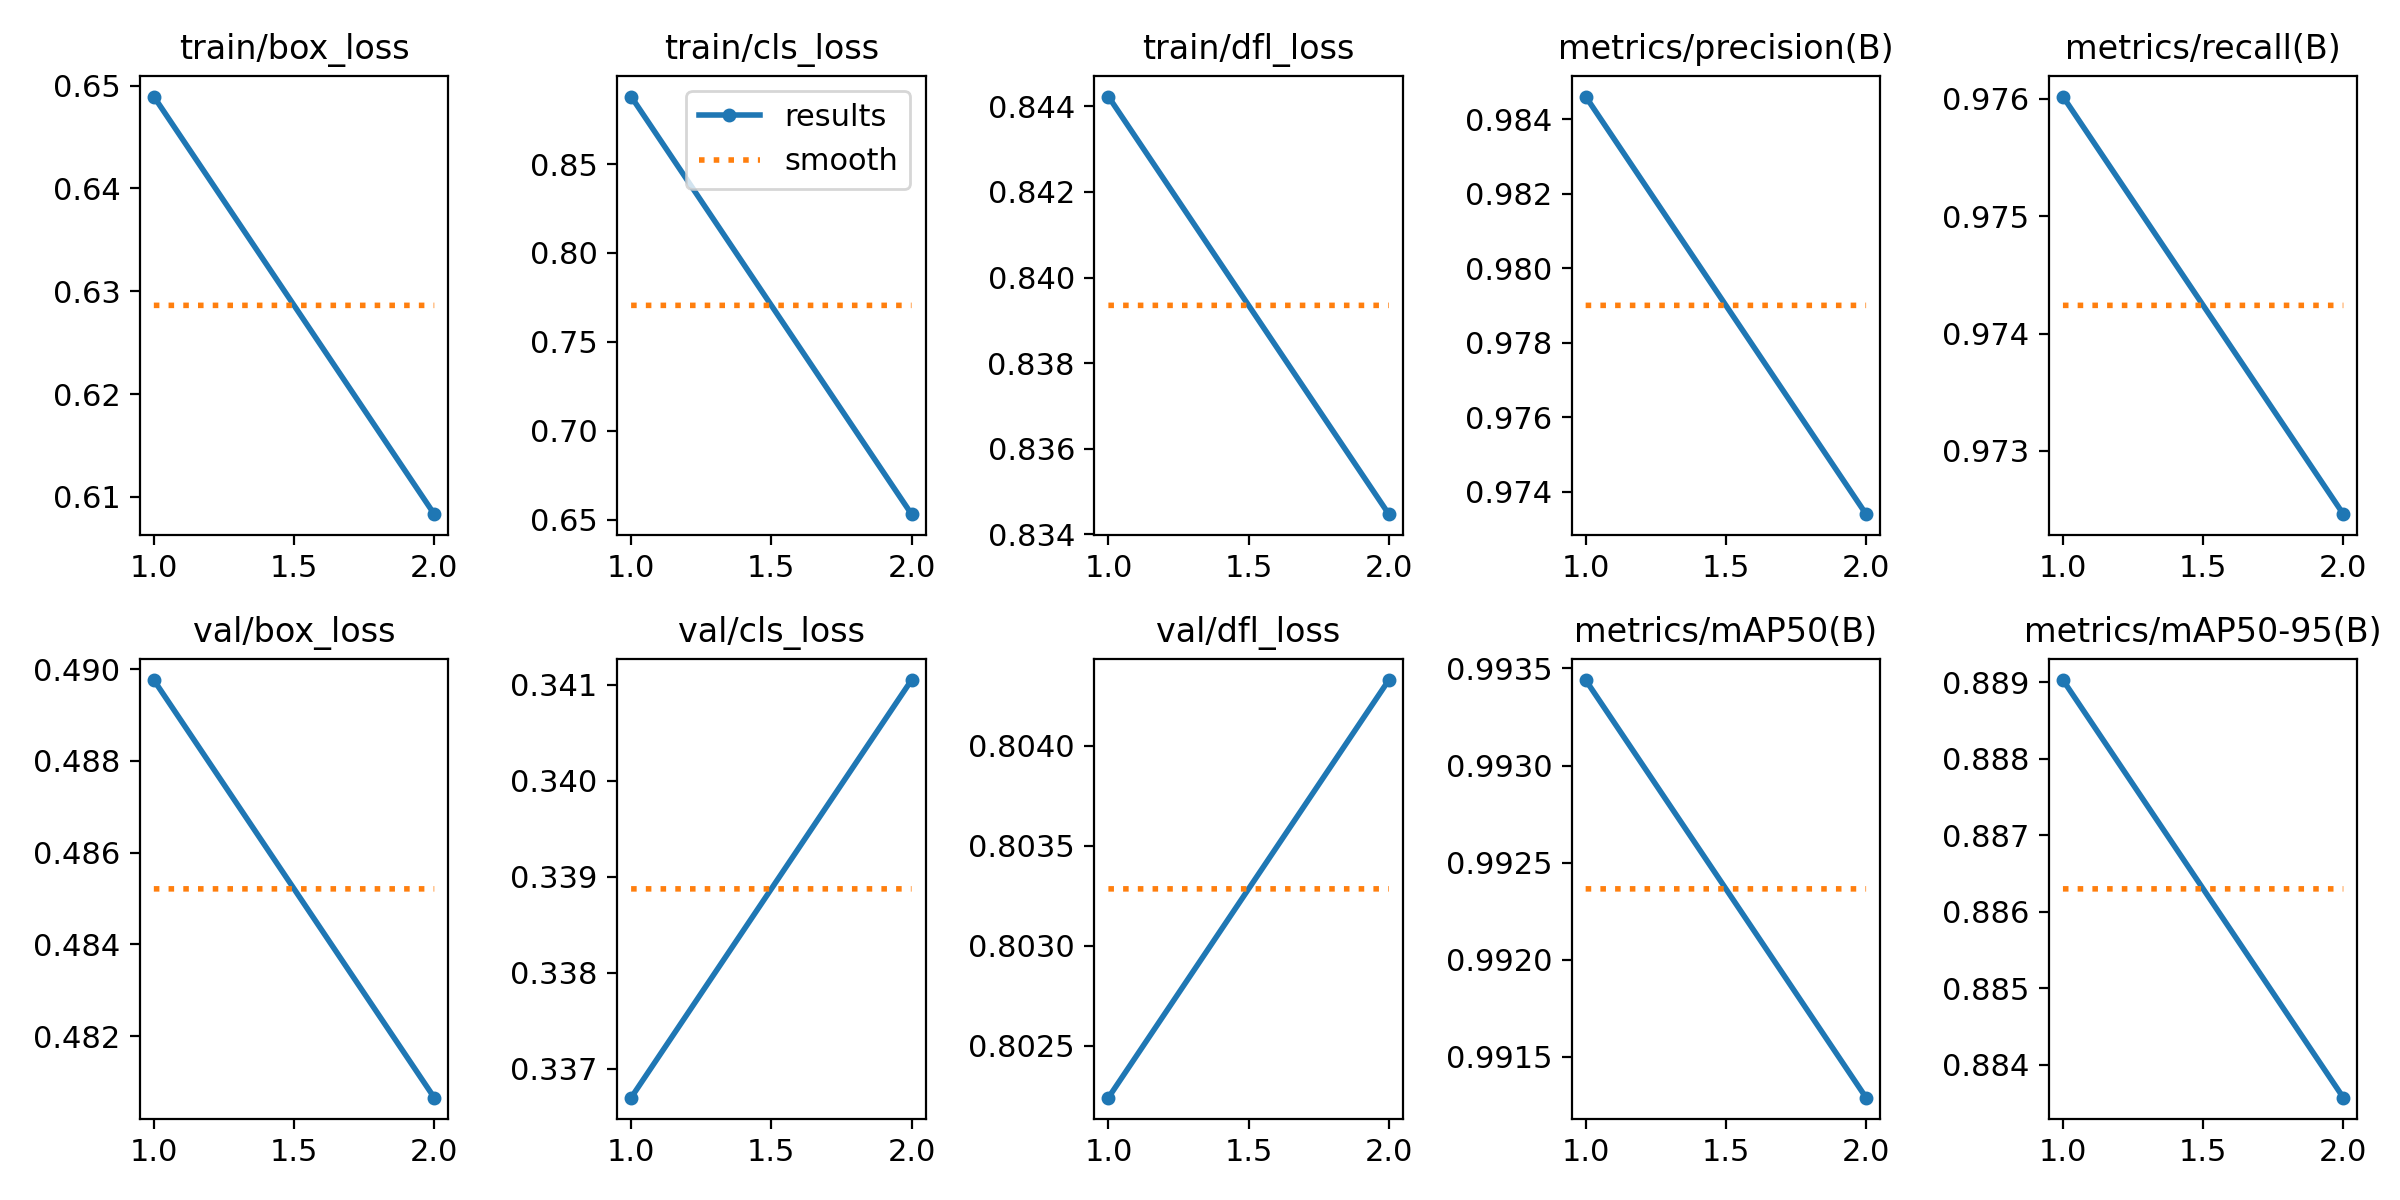

The file beside this chart, header and first rows:
epoch, time, train/box_loss, train/cls_loss, train/dfl_loss, metrics/precision(B), metrics/recall(B), metrics/mAP50(B), metrics/mAP50-95(B), val/box_loss, val/cls_loss, val/dfl_loss, lr/pg0, lr/pg1, lr/pg2
1, 23.94, 0.6489, 0.888, 0.8442, 0.9846, 0.976, 0.9934, 0.889, 0.4898, 0.3367, 0.8022, 0.0005516, 0.0005516, 0.0005516
2, 47.13, 0.6083, 0.6531, 0.8345, 0.9734, 0.9725, 0.9913, 0.8836, 0.4807, 0.3411, 0.8043, 0.0005592, 0.0005592, 0.0005592
